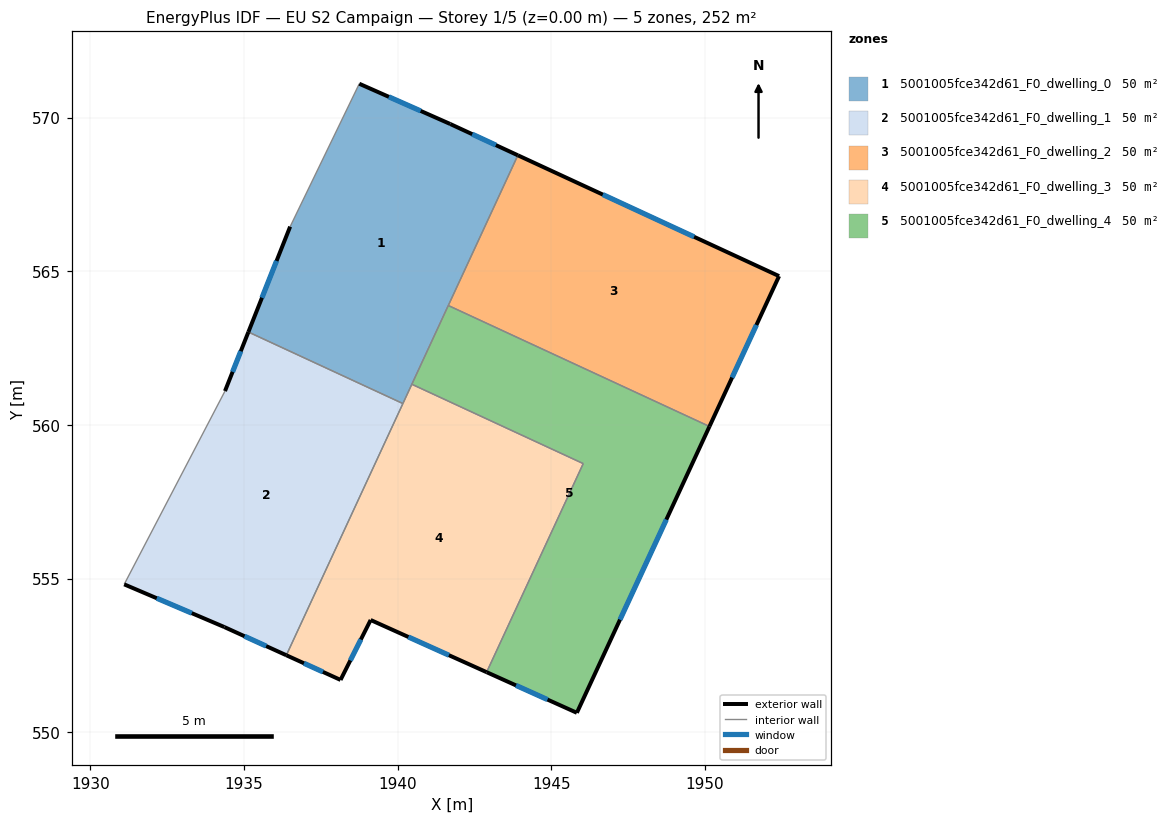
=== STOREY PLAN SPEC (per zone: floor XY polygon, exterior-wall plan segments, windows/doors) ===
zone 1: 5001005fce342d61_F0_dwelling_0  (50.5 m²)
  floor: (1943.92, 568.77) (1940.17, 560.70) (1935.15, 563.02) (1936.51, 566.45) (1938.76, 571.10) (1941.71, 569.79)
  exterior wall: (1936.51, 566.45) – (1935.15, 563.02)  [3.7 m]
    window: (1936.06, 565.34) – (1935.59, 564.14)  [1.4 m²]
  exterior wall: (1941.71, 569.79) – (1938.76, 571.10)  [3.2 m]
    window: (1940.75, 570.22) – (1939.72, 570.68)  [1.2 m²]
  exterior wall: (1943.92, 568.77) – (1941.71, 569.79)  [2.4 m]
    window: (1943.20, 569.11) – (1942.43, 569.46)  [0.9 m²]
  interior walls: 5
zone 2: 5001005fce342d61_F0_dwelling_1  (50.5 m²)
  floor: (1940.17, 560.70) (1936.38, 552.50) (1934.36, 553.42) (1931.10, 554.81) (1934.39, 561.10) (1935.15, 563.02)
  exterior wall: (1931.10, 554.81) – (1934.36, 553.42)  [3.5 m]
    window: (1932.17, 554.36) – (1933.30, 553.87)  [1.3 m²]
  exterior wall: (1935.15, 563.02) – (1934.39, 561.10)  [2.1 m]
    window: (1934.90, 562.40) – (1934.63, 561.73)  [0.8 m²]
  exterior wall: (1934.36, 553.42) – (1936.38, 552.50)  [2.2 m]
    window: (1935.02, 553.12) – (1935.73, 552.80)  [0.8 m²]
  interior walls: 3
zone 3: 5001005fce342d61_F0_dwelling_2  (50.5 m²)
  floor: (1952.42, 564.84) (1950.15, 559.95) (1941.65, 563.89) (1943.92, 568.77)
  exterior wall: (1950.15, 559.95) – (1952.42, 564.84)  [5.4 m]
    window: (1950.89, 561.54) – (1951.68, 563.25)  [2.0 m²]
  exterior wall: (1952.42, 564.84) – (1943.92, 568.77)  [9.4 m]
    window: (1949.65, 566.12) – (1946.68, 567.50)  [3.4 m²]
  interior walls: 2
zone 4: 5001005fce342d61_F0_dwelling_3  (50.5 m²)
  floor: (1946.04, 558.74) (1942.90, 551.95) (1939.12, 553.65) (1938.15, 551.70) (1936.38, 552.50) (1940.46, 561.32)
  exterior wall: (1939.12, 553.65) – (1942.90, 551.95)  [4.1 m]
    window: (1940.35, 553.10) – (1941.67, 552.51)  [1.5 m²]
  exterior wall: (1938.15, 551.70) – (1939.12, 553.65)  [2.2 m]
    window: (1938.46, 552.34) – (1938.81, 553.02)  [0.8 m²]
  exterior wall: (1936.38, 552.50) – (1938.15, 551.70)  [1.9 m]
    window: (1936.95, 552.24) – (1937.57, 551.96)  [0.7 m²]
  interior walls: 4
zone 5: 5001005fce342d61_F0_dwelling_4  (50.5 m²)
  floor: (1950.15, 559.95) (1945.83, 550.63) (1942.90, 551.95) (1946.04, 558.74) (1940.46, 561.32) (1941.65, 563.89)
  exterior wall: (1945.83, 550.63) – (1950.15, 559.95)  [10.3 m]
    window: (1947.24, 553.66) – (1948.75, 556.92)  [3.8 m²]
  exterior wall: (1942.90, 551.95) – (1945.83, 550.63)  [3.2 m]
    window: (1943.85, 551.52) – (1944.88, 551.06)  [1.2 m²]
  interior walls: 4

=== DERIVED (storey summary) ===
Building: EU S2 Campaign
Storey: 1 of 5  (floor level z = 0.00 m)
Storey gross floor area: 252.4 m²
Zones on this storey: 5
  - 5001005fce342d61_F0_dwelling_0: floor 50.5 m²; exterior wall 9.3 m (28.0 m²); 3 window(s) 3.4 m²; WWR 12.2%
  - 5001005fce342d61_F0_dwelling_1: floor 50.5 m²; exterior wall 7.8 m (23.5 m²); 3 window(s) 2.9 m²; WWR 12.2%
  - 5001005fce342d61_F0_dwelling_2: floor 50.5 m²; exterior wall 14.8 m (44.3 m²); 2 window(s) 5.4 m²; WWR 12.2%
  - 5001005fce342d61_F0_dwelling_3: floor 50.5 m²; exterior wall 8.3 m (24.8 m²); 3 window(s) 3.0 m²; WWR 12.2%
  - 5001005fce342d61_F0_dwelling_4: floor 50.5 m²; exterior wall 13.5 m (40.5 m²); 2 window(s) 4.9 m²; WWR 12.2%
Zone adjacency (shared interzone walls):
  - 5001005fce342d61_F0_dwelling_0 ↔ 5001005fce342d61_F0_dwelling_1
  - 5001005fce342d61_F0_dwelling_0 ↔ 5001005fce342d61_F0_dwelling_2
  - 5001005fce342d61_F0_dwelling_0 ↔ 5001005fce342d61_F0_dwelling_3
  - 5001005fce342d61_F0_dwelling_0 ↔ 5001005fce342d61_F0_dwelling_4
  - 5001005fce342d61_F0_dwelling_1 ↔ 5001005fce342d61_F0_dwelling_3
  - 5001005fce342d61_F0_dwelling_2 ↔ 5001005fce342d61_F0_dwelling_4
  - 5001005fce342d61_F0_dwelling_3 ↔ 5001005fce342d61_F0_dwelling_4